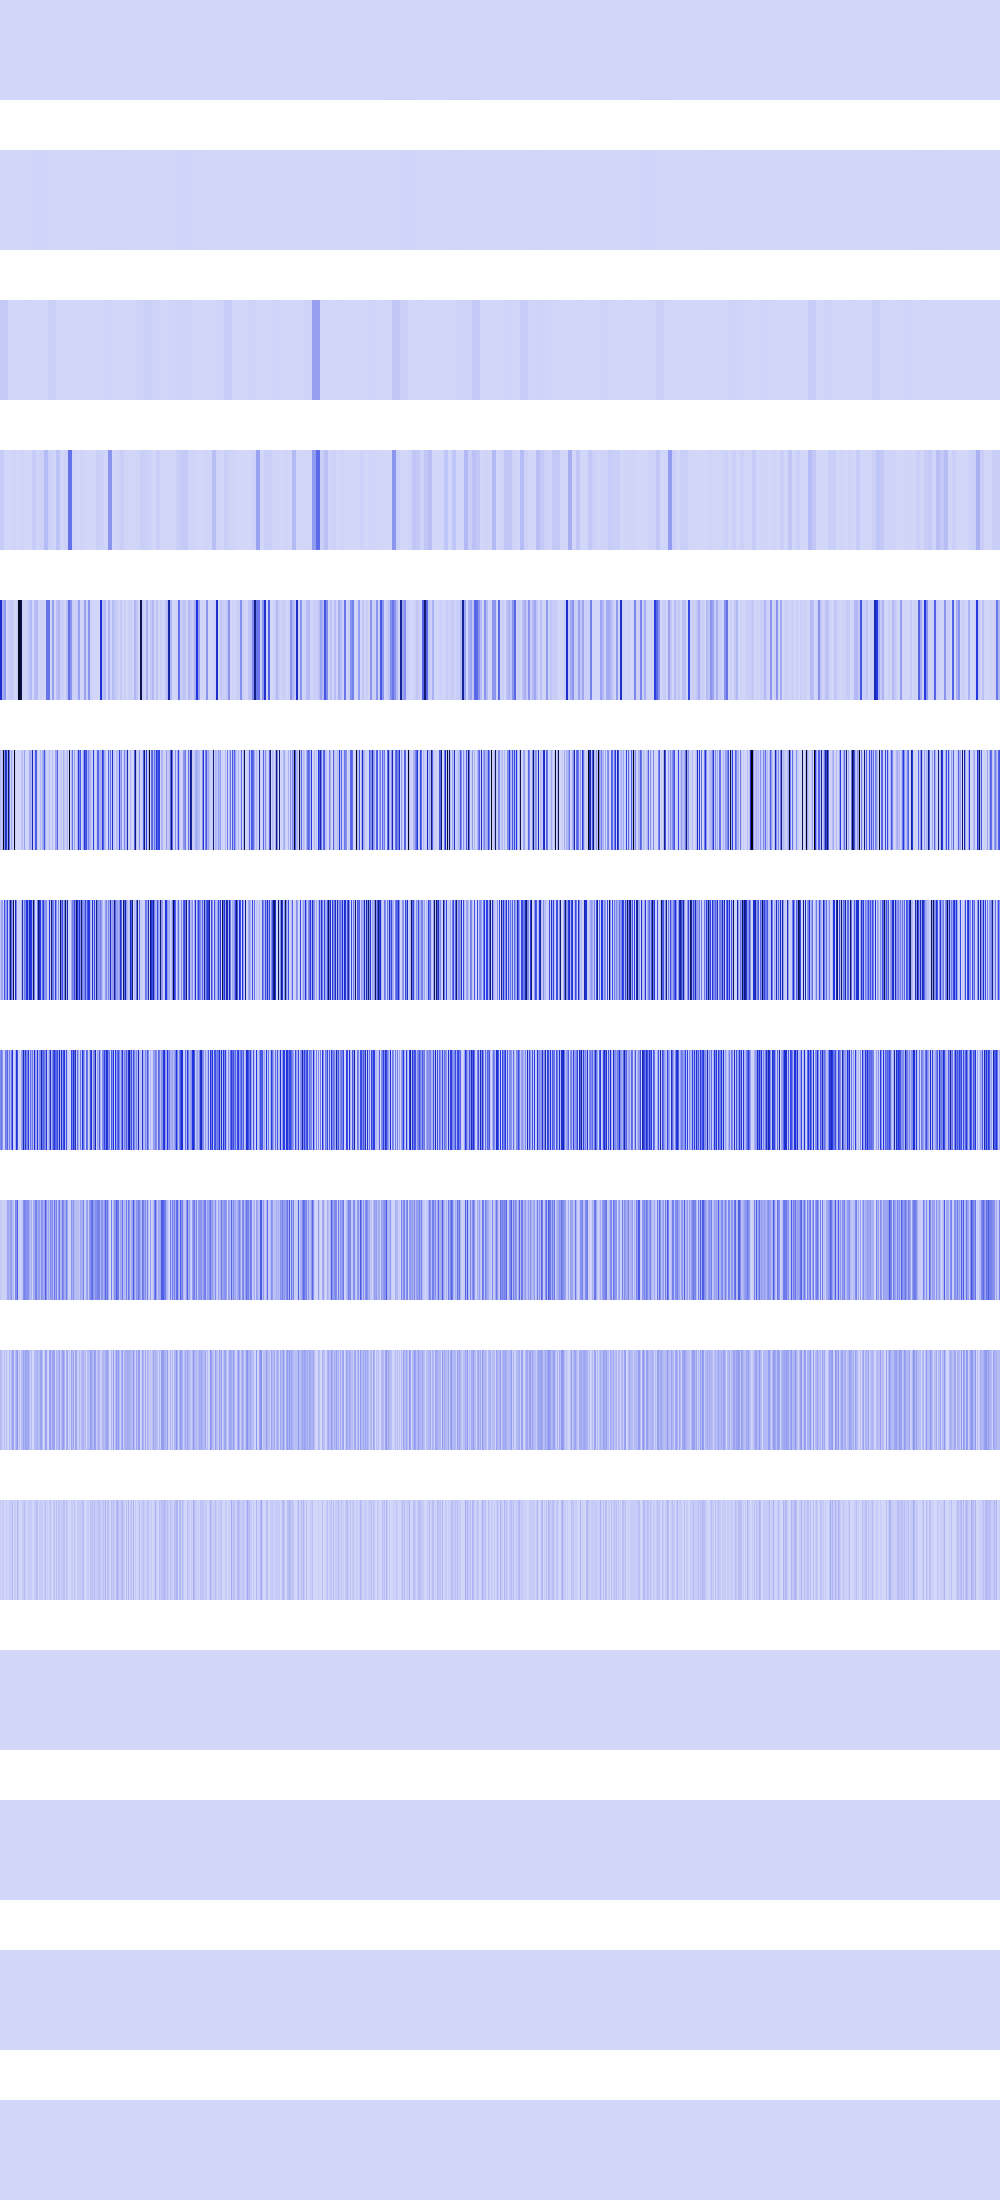

Values plotted in this chart, from the file beside it:
331776, 331776, 331776, 331776, 331776, 331776, 331776, 331776, 331776, 331776, 331776, 331776, 331776, 331776, 331776, 331776, 331776, 331776, 331776, 331776, 331776, 331776, 331776, 331776
200704, 200704, 200704, 200704, 200704, 200704, 200704, 200704, 200704, 200704, 200704, 200704, 200704, 200704, 200704, 200704, 921600, 921600, 921600, 921600, 921600, 921600, 921600, 921600
34668544, 34668544, 34668544, 34668544, 34668544, 34668544, 34668544, 34668544, 16384, 16384, 16384, 16384, 16384, 16384, 16384, 16384, 65536, 65536, 65536, 65536, 65536, 65536, 65536, 65536
34668544, 34668544, 34668544, 34668544, 65536, 65536, 65536, 65536, 589824, 589824, 589824, 589824, 6553600, 6553600, 6553600, 6553600, 262144, 262144, 262144, 262144, 6553600, 6553600, 6553600, 6553600
530841600, 530841600, 126877696, 126877696, 177209344, 177209344, 2359296, 2359296, 21233664, 21233664, 37748736, 37748736, 37748736, 37748736, 4194304, 4194304, 21233664, 21233664, 975437824, 975437824, 881852416, 881852416, 9437184, 9437184
84934656, 37748736, 84934656, 1007681536, 205520896, 603979776, 462422016, 150994944, 822083584, 303038464, 9437184, 126877696, 37748736, 0, 1007681536, 26214400, 0, 1048576, 1048576, 4194304, 0, 37748736, 84934656, 9437184
52428800, 142606336, 169869312, 2097152, 411041792, 134217728, 178257920, 436207616, 33554432, 262144000, 773849088, 312475648, 171966464, 822083584, 2097152, 555745280, 218103808, 2097152, 2097152, 8388608, 0, 75497472, 580911104, 77594624
222298112, 285212672, 205520896, 4194304, 16777216, 268435456, 222298112, 335544320, 67108864, 255852544, 71303168, 289406976, 478150656, 33554432, 4194304, 104857600, 503316480, 398458880, 4194304, 16777216, 0, 150994944, 222298112, 591396864
41943040, 33554432, 8388608, 8388608, 33554432, 0, 41943040, 134217728, 134217728, 109051904, 142606336, 176160768, 83886080, 67108864, 8388608, 243269632, 201326592, 360710144, 8388608, 33554432, 0, 33554432, 41943040, 209715200
83886080, 67108864, 16777216, 16777216, 67108864, 0, 83886080, 0, 0, 83886080, 16777216, 83886080, 167772160, 134217728, 16777216, 83886080, 134217728, 184549376, 16777216, 67108864, 0, 67108864, 83886080, 150994944
33554432, 0, 33554432, 33554432, 0, 0, 33554432, 0, 0, 33554432, 33554432, 33554432, 67108864, 0, 33554432, 33554432, 0, 100663296, 33554432, 0, 0, 0, 33554432, 33554432
0, 0, 0, 0, 0, 0, 0, 0, 0, 0, 0, 0, 0, 0, 0, 0, 0, 0, 0, 0, 0, 0, 0, 0
0, 0, 0, 0, 0, 0, 0, 0, 0, 0, 0, 0, 0, 0, 0, 0, 0, 0, 0, 0, 0, 0, 0, 0
0, 0, 0, 0, 0, 0, 0, 0, 0, 0, 0, 0, 0, 0, 0, 0, 0, 0, 0, 0, 0, 0, 0, 0
0, 0, 0, 0, 0, 0, 0, 0, 0, 0, 0, 0, 0, 0, 0, 0, 0, 0, 0, 0, 0, 0, 0, 0
